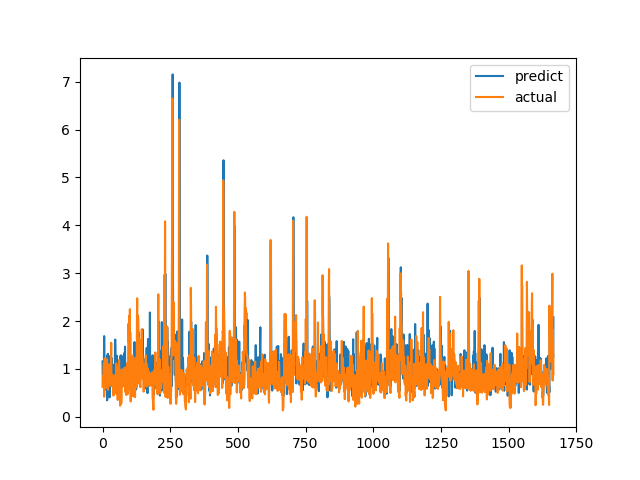

Source data for this figure (header and first rows):
predict, actual
1.156, 0.6238
0.6963, 0.6915
0.6276, 0.8558
0.7701, 0.7094
0.9415, 1.015
1.089, 1.116
1.685, 0.4183
1.204, 1.002
0.7452, 1.219
0.9528, 1.143
1.004, 0.6528
0.8133, 0.6747
0.6488, 0.601
0.5598, 0.6695
1.167, 0.6538
0.606, 0.7814
0.9599, 1.206
0.3443, 0.8469
1.291, 0.8286
1.09, 0.6482
1.315, 0.5624
0.7813, 0.7183
0.9246, 1.1
0.8997, 0.9542
0.9109, 0.729
0.7798, 0.6694
0.4041, 0.8631
0.8106, 0.6465
0.6248, 0.8223
1.275, 0.9236
0.7611, 0.8301
0.7377, 1.067
0.8182, 1.546
1.232, 0.6827
1.125, 0.6386
0.7275, 0.6464
0.6714, 0.6881
0.6666, 0.7274
0.7897, 0.65
0.6759, 0.8694
1.084, 0.4409
0.6693, 0.4519
0.4904, 0.7575
0.8524, 0.4952
0.5185, 0.6851
0.6249, 0.7244
1.573, 0.8654
1.613, 0.74
1.418, 0.8071
0.7923, 0.8204
0.728, 1.114
1.096, 1.109
1.014, 0.4751
1.274, 1.039
0.8953, 0.9458
0.8994, 0.7878
0.9066, 0.3505
1.169, 0.9368
0.6739, 0.9868
0.7756, 0.647
... 1,607 more rows
